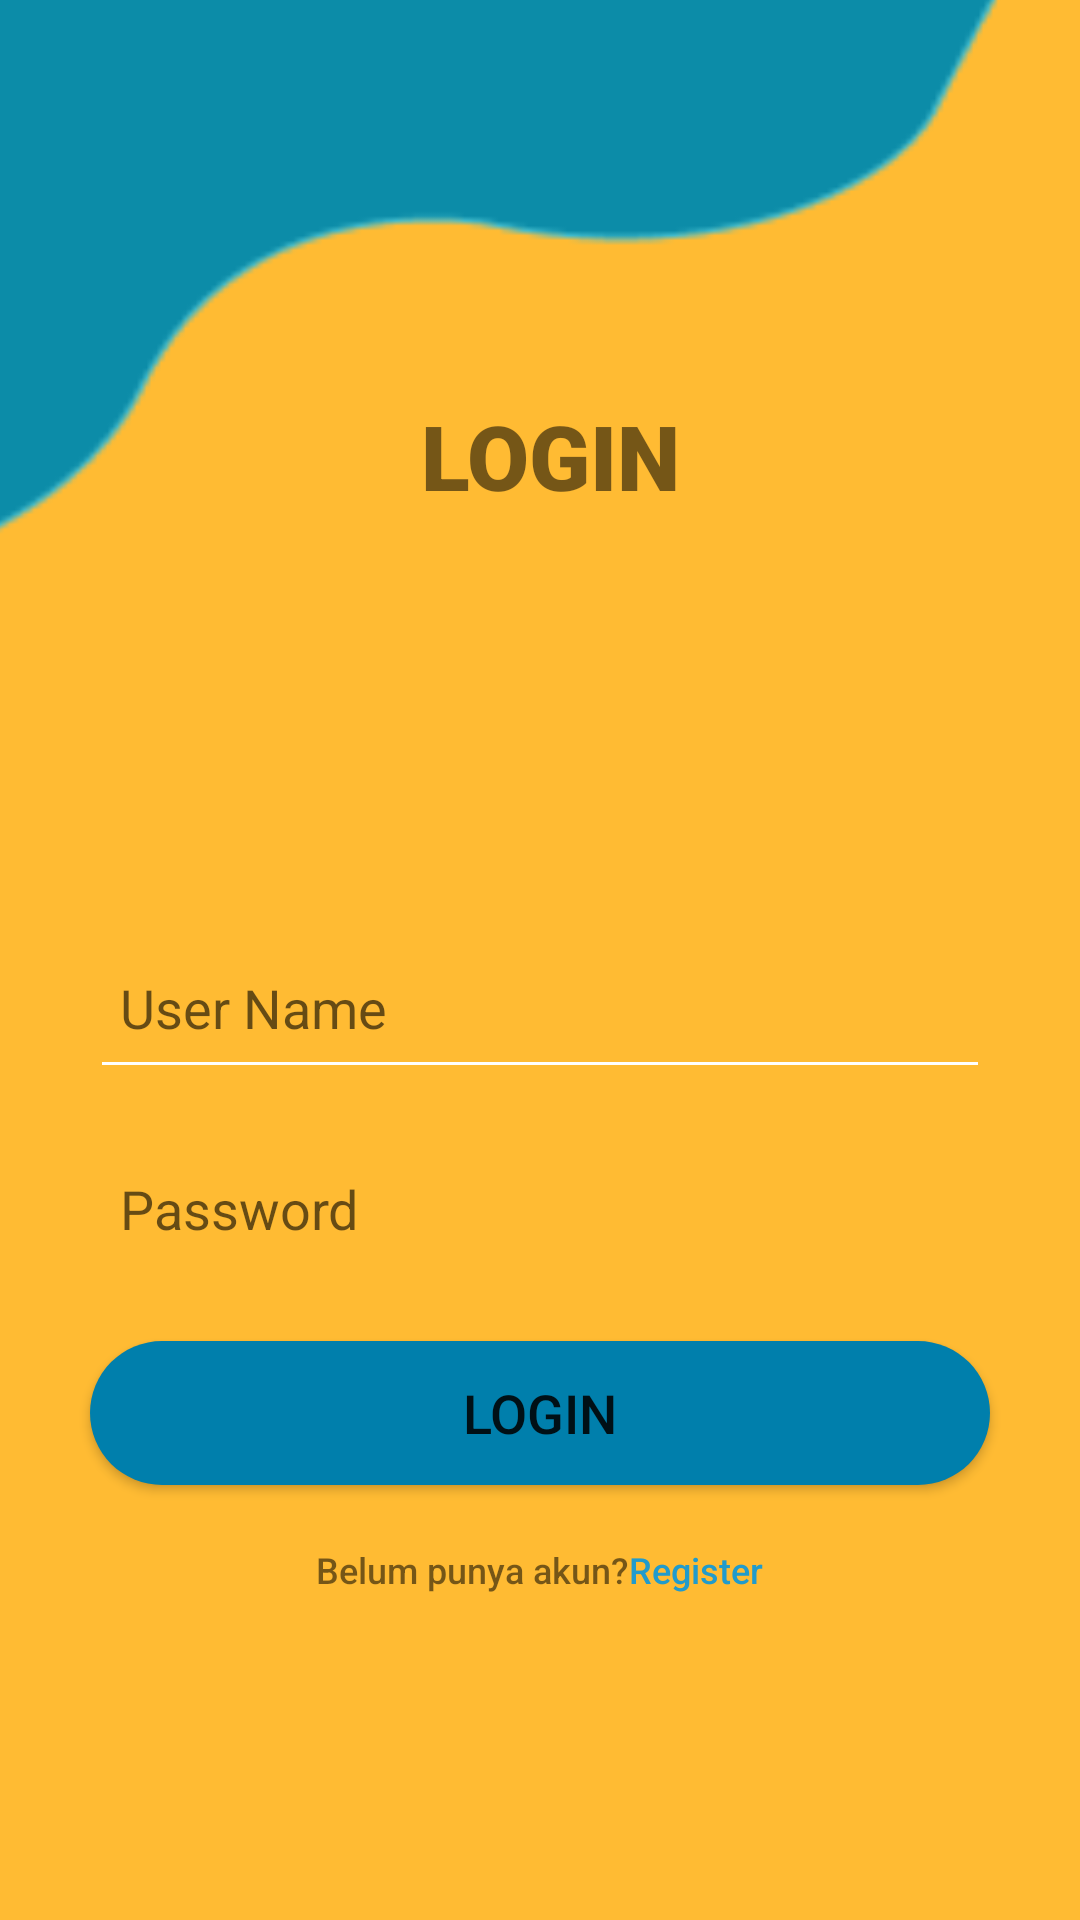

This screen was rendered from an Android layout file. Write that file and the resources it references.
<!-- AndroidManifest.xml: application theme Theme.TuasUts -->
<!-- res/layout/activity_login.xml -->
<?xml version="1.0" encoding="utf-8"?>
<RelativeLayout xmlns:android="http://schemas.android.com/apk/res/android"
    xmlns:app="http://schemas.android.com/apk/res-auto"
    xmlns:tools="http://schemas.android.com/tools"
    android:layout_width="match_parent"
    android:layout_height="match_parent"
    tools:context=".Register"
    android:background="@android:color/holo_orange_light">


    <ImageView
        android:id="@+id/l_vek_1"
        android:layout_width="460dp"
        android:layout_height="554dp"
        android:layout_alignParentLeft="true"
        android:layout_alignParentTop="true"
        android:layout_marginLeft="-104dp"
        android:layout_marginTop="-198dp"
        android:src="@drawable/vek1" />

    <ImageView
        android:layout_width="wrap_content"
        android:layout_height="wrap_content"
        android:src="@drawable/ic_back"
        android:layout_marginTop="16dp"
        android:layout_marginLeft="16dp"
        android:id="@+id/btn_back"
        />

    <LinearLayout
        android:id="@+id/ly_1"
        android:layout_width="match_parent"
        android:layout_height="171dp"
        android:layout_alignParentTop="true"
        android:layout_marginTop="276dp"
        android:orientation="vertical"
        android:padding="30dp">


        <EditText
            android:id="@+id/edt_fulname"
            android:layout_width="match_parent"
            android:layout_height="57dp"
            android:backgroundTint="@color/white"
            android:fontFamily="sans-serif"
            android:hint="User Name"
            android:paddingLeft="10dp" />

        <EditText
            android:id="@+id/edt_pass"
            android:layout_width="match_parent"
            android:layout_height="57dp"
            android:layout_marginTop="10dp"
            android:backgroundTint="@color/white"
            android:hint="Password"
            android:paddingLeft="10dp"

            />


    </LinearLayout>

    <Button
        android:layout_width="wrap_content"
        android:layout_height="wrap_content"
        android:text="LOGIN"
        android:layout_below="@id/ly_1"
        android:layout_centerHorizontal="true"
        android:width="300dp"
        android:textSize="18sp"
        android:id="@+id/btn_log1"
        android:background="@drawable/button"
        android:backgroundTint="@color/material_dynamic_primary50"
        />
    <LinearLayout
        android:layout_width="match_parent"
        android:layout_height="wrap_content"
        android:orientation="horizontal"
        android:id="@+id/ky_2"
        android:layout_below="@id/btn_log1"
        android:layout_marginTop="20dp"
        android:gravity="center">

        <TextView
            android:layout_width="wrap_content"
            android:layout_height="wrap_content"
            android:text="Belum punya akun?"
            android:fontFamily="sans-serif-medium"
            android:textSize="12sp"
            />
        <TextView
            android:layout_width="wrap_content"
            android:layout_height="wrap_content"
            android:text="Register"
            android:fontFamily="sans-serif-medium"
            android:textSize="12sp"
            android:textColor="@color/material_dynamic_primary60"
            android:id="@+id/reg_2"
            />



    </LinearLayout>

    <TextView
        android:id="@+id/textView"
        android:layout_width="165dp"
        android:layout_height="56dp"
        android:layout_alignParentStart="true"
        android:layout_alignParentTop="true"
        android:layout_alignParentEnd="true"
        android:layout_marginStart="126dp"
        android:layout_marginTop="124dp"
        android:layout_marginEnd="119dp"
        android:fontFamily="sans-serif-black"
        android:text="LOGIN"
        android:gravity="center"
        android:textSize="30dp" />


</RelativeLayout>
<!-- resources referenced by this layout -->
<resources>
  <color name="white">#FFFFFFFF</color>
  <!-- drawable button (drawable) -->
  <?xml version="1.0" encoding="utf-8"?>
  <shape android:shape="rectangle" xmlns:android="http://schemas.android.com/apk/res/android">
  <solid android:color="@color/teal_700"/>
      <corners android:radius="25dp"/>
  </shape>
  <!-- drawable vek1: png bitmap (drawable, 3024 bytes) -->
  <style name="Theme.TuasUts" parent="Theme.MaterialComponents.DayNight.DarkActionBar">
          
          <item name="colorPrimary">@color/purple_500</item>
          <item name="colorPrimaryVariant">@color/purple_700</item>
          <item name="colorOnPrimary">@color/white</item>
          
          <item name="colorSecondary">@color/teal_200</item>
          <item name="colorSecondaryVariant">@color/teal_700</item>
          <item name="colorOnSecondary">@color/black</item>
          
          <item name="android:statusBarColor" tools:targetApi="21">?attr/colorPrimaryVariant</item>
          
      </style>
  <color name="teal_700">#FF018786</color>
  <color name="purple_500">#319DB8</color>
  <color name="purple_700">#008EFF</color>
  <color name="teal_200">#FF03DAC5</color>
  <color name="black">#FF000000</color>
</resources>
